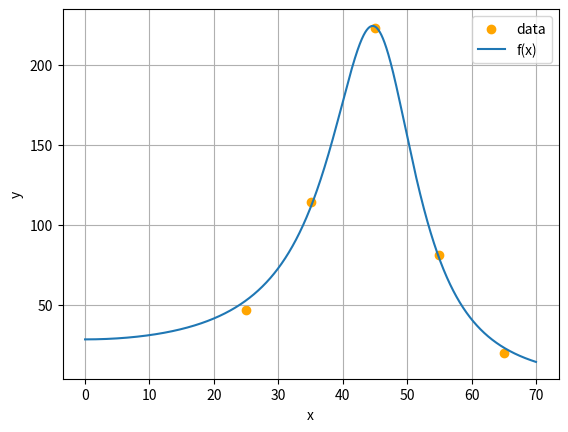

Generate this figure with matplotlib:
import matplotlib.pyplot as plt
import numpy as np
import sympy as sp

"""INPUT"""
x = np.array([25, 35, 45, 55, 65], dtype=np.float64)  # Messwerte xi
y = np.array([47, 114, 223, 81, 20], dtype=np.float64)  # Messwerte yi

# symbole für Ansatzfunktion
p = sp.symbols("p0 p1 p2")


def f(x, p):
    return p[0] / ((((x**2) - p[1] ** 2) ** 2) + p[2] ** 2)


lam0 = np.array([10**8, 50, 600], dtype=np.float64)  # Startvektor für Iteration
# lam0 = np.array([10**7, 35, 350], dtype=np.float64)  # Startvektor für Iteration


# Fehlertoleranz für abbruch
tol = 1e-3
max_iter = 30
pmax = 4  # Maximale Dämpfung
damping_toggle = 1

# parameter für plot:
[a, b] = {0, 70}
steps = 0.001
"""INPUT"""

sp.init_printing()


def gauss_newton_d(g, Dg, lam0, tol, max_iter, pmax, damping):
    k = 0
    lam = np.copy(lam0)
    increment = tol + 1
    err_func = np.linalg.norm(g(lam)) ** 2

    while k < max_iter and increment > tol:
        # QR-Zerlegung von Dg(lam)
        [Q, R] = np.linalg.qr(Dg(lam))
        delta = np.linalg.solve(R, -Q.T @ g(lam)).flatten()
        p = 0
        while (
            damping == 1
            and p < pmax
            and np.linalg.norm(g(lam + delta / (2**p))) ** 2 >= err_func
        ):
            p += 1
        if (
            damping == 1
            and p >= pmax
            and np.linalg.norm(g(lam + delta / (2**p))) ** 2 >= err_func
        ):
            p = 0

        # Update des Vektors Lambda

        lam = lam + delta / 2**p
        err_func = np.linalg.norm(g(lam), 2) ** 2
        increment = np.linalg.norm(delta / 2**p, 2)
        k = k + 1
        print("Iteration: ", k)
        print("lambda = ", lam)
        print("Inkrement = ", increment)
        print("Fehlerfunktional =", err_func)
    print("letztes lamda = gefittete Parameter")
    return (lam, k)


def showPlot(lam, x, y, f):
    t = sp.symbols("t")
    F = f(t, lam)
    F = sp.lambdify([t], F, "numpy")
    t = np.arange(a, b, steps)
    plt.scatter(x, y, color="orange", label="data")
    plt.plot(t, F(t), label="f(x)")
    plt.xlabel("x")
    plt.ylabel("y")
    plt.grid()
    plt.legend()
    plt.show()


g = sp.Matrix([y[k] - f(x[k], p) for k in range(len(x))])
Dg = g.jacobian(p)
g = sp.lambdify([p], g, "numpy")
Dg = sp.lambdify([p], Dg, "numpy")

[lam_damp, n] = gauss_newton_d(g, Dg, lam0, tol, max_iter, 5, damping_toggle)
showPlot(lam_damp, x, y, f)
